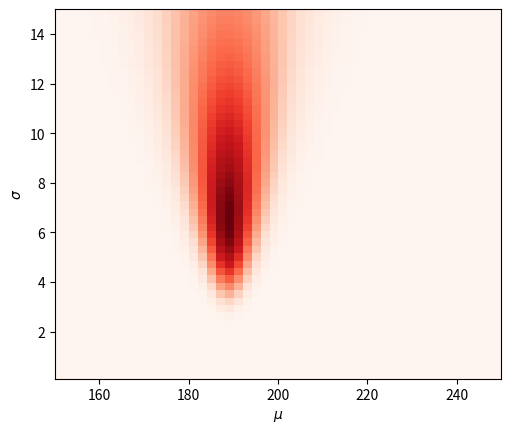

Reproduce this figure in Python.
# %%
import matplotlib.pyplot as plt
import numpy as np
from scipy import stats

lengths = np.array([195, 182])

# lets create a grid of our two parameters
mu = np.linspace(150, 250)
sigma = np.linspace(0.1, 15)[::-1]

mm, ss = np.meshgrid(mu, sigma)  # just broadcasted parameters


# %%
likelihood = stats.norm(mm, ss).pdf(
    lengths[0]) * stats.norm(mm, ss).pdf(lengths[1])

aspect = mm.max() / ss.max() / 3
extent = [mm.min(), mm.max(), ss.min(), ss.max()]
# extent = left right bottom top

# %%
plt.imshow(likelihood, cmap='Reds', aspect=aspect, extent=extent)
plt.xlabel(r'$\mu$')
plt.ylabel(r'$\sigma$')

# %%
